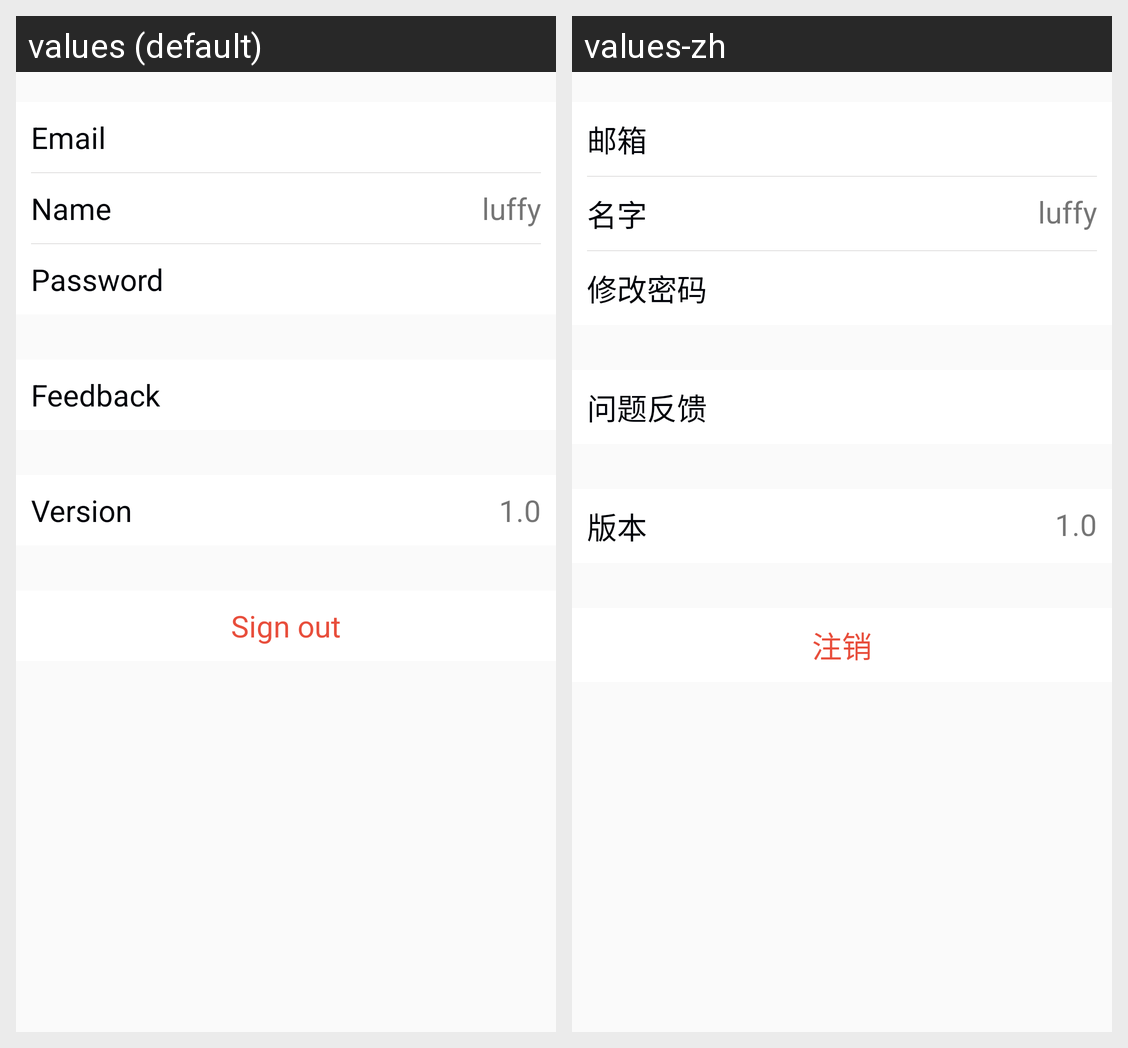

Here is an Android app screen in its default locale and in the app's own translations. Write out the translated-string differences for the strings that appear on this screen.
Android screen res/layout/fragment_setting.xml rendered under 2 locales, left to right: values (default), values-zh. Device: Nexus 5 (rendered at 1080×1920; each locale shown at half size, 540×960, under a caption strip naming it); theme AppTheme.
Strings drawn on this screen, with the default value and each locale's value (text and hints the layout hard-codes, and strings that could not be matched under every locale, appear in the picture but are not listed):

label_email
  values: Email
  values-zh: 邮箱

label_name
  values: Name
  values-zh: 名字

btn_change_password
  values: Password
  values-zh: 修改密码

label_feedback
  values: Feedback
  values-zh: 问题反馈

label_version
  values: Version
  values-zh: 版本

btn_sign_out
  values: Sign out
  values-zh: 注销
